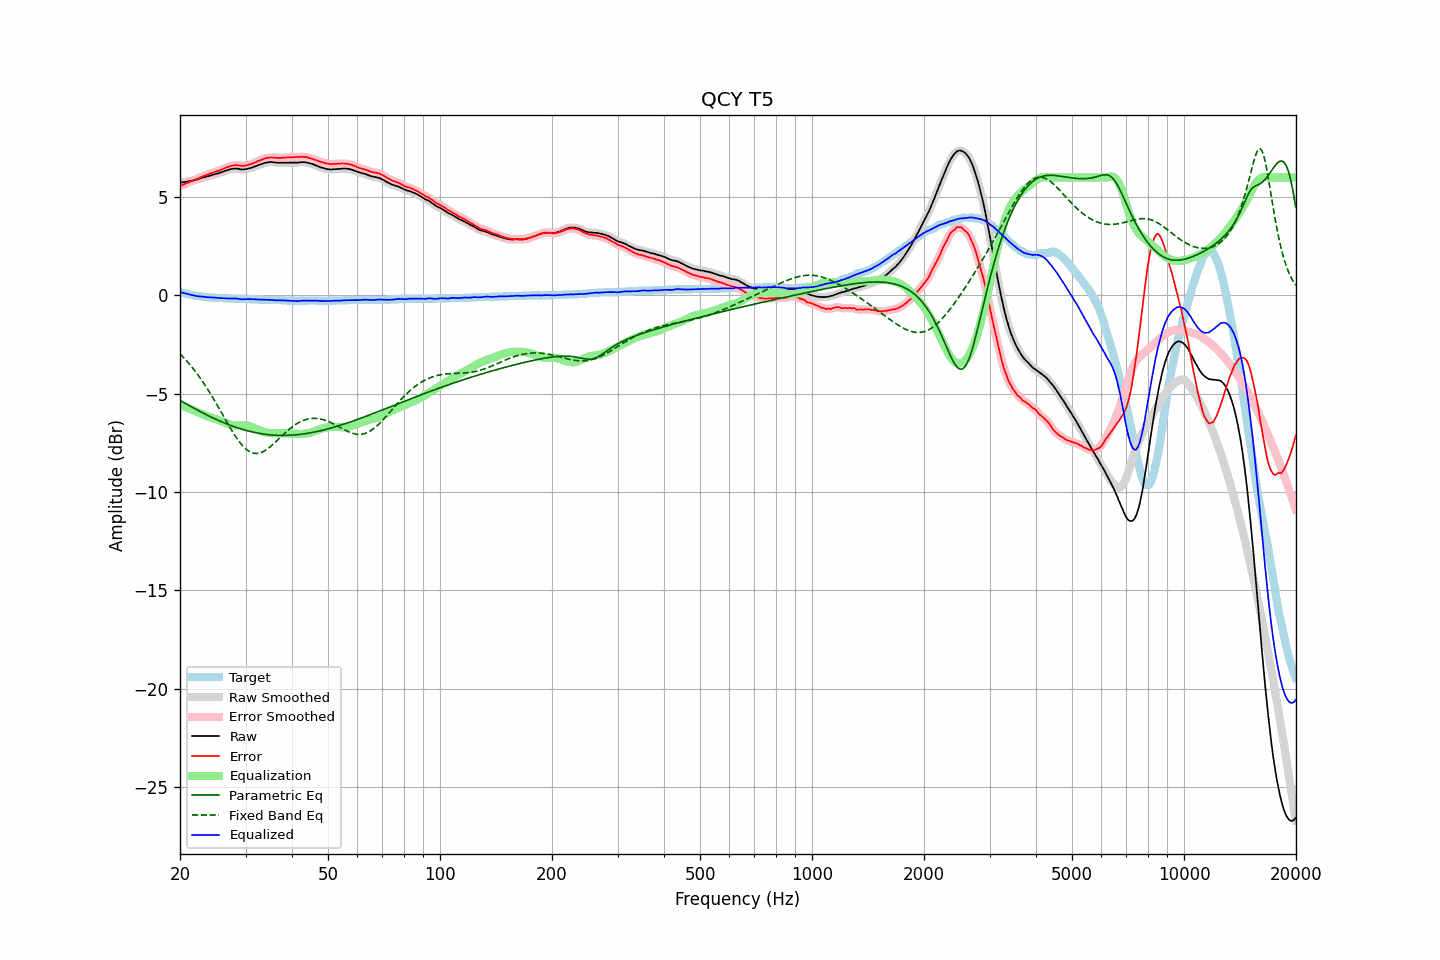

Source data for this figure (header and first rows):
frequency, raw, error, smoothed, error_smoothed, equalization, parametric_eq, fixed_band_eq, equalized_raw, equalized_smoothed, target
20.00, 5.73, 5.56, 5.73, 5.56, -5.56, -5.34, -2.97, 0.17, 0.17, 0.18
20.20, 5.74, 5.60, 5.75, 5.60, -5.60, -5.38, -3.05, 0.15, 0.15, 0.15
20.40, 5.76, 5.64, 5.76, 5.63, -5.63, -5.43, -3.14, 0.13, 0.13, 0.13
20.61, 5.77, 5.67, 5.77, 5.67, -5.66, -5.48, -3.23, 0.11, 0.11, 0.11
20.81, 5.78, 5.70, 5.79, 5.70, -5.70, -5.52, -3.32, 0.08, 0.09, 0.09
21.02, 5.80, 5.74, 5.80, 5.73, -5.73, -5.57, -3.41, 0.07, 0.07, 0.07
21.23, 5.81, 5.77, 5.82, 5.77, -5.77, -5.62, -3.51, 0.05, 0.05, 0.05
21.44, 5.83, 5.81, 5.83, 5.80, -5.80, -5.66, -3.60, 0.03, 0.03, 0.03
21.66, 5.84, 5.84, 5.85, 5.84, -5.84, -5.71, -3.71, 0.01, 0.01, 0.01
21.87, 5.86, 5.87, 5.86, 5.87, -5.87, -5.75, -3.81, -0.01, -0.01, -0.00
22.09, 5.88, 5.91, 5.88, 5.90, -5.91, -5.80, -3.92, -0.02, -0.03, -0.02
22.31, 5.90, 5.94, 5.91, 5.94, -5.94, -5.84, -4.03, -0.04, -0.04, -0.03
22.54, 5.93, 5.98, 5.93, 5.98, -5.98, -5.88, -4.14, -0.05, -0.05, -0.04
22.76, 5.96, 6.02, 5.96, 6.02, -6.01, -5.93, -4.26, -0.05, -0.05, -0.05
22.99, 5.99, 6.06, 5.99, 6.05, -6.05, -5.97, -4.37, -0.06, -0.06, -0.06
23.22, 6.01, 6.09, 6.01, 6.09, -6.08, -6.01, -4.50, -0.07, -0.07, -0.07
23.45, 6.03, 6.12, 6.03, 6.12, -6.11, -6.05, -4.62, -0.08, -0.08, -0.08
23.69, 6.05, 6.15, 6.05, 6.14, -6.15, -6.09, -4.75, -0.09, -0.09, -0.09
23.92, 6.07, 6.17, 6.08, 6.17, -6.18, -6.13, -4.88, -0.10, -0.10, -0.09
24.16, 6.10, 6.21, 6.10, 6.20, -6.20, -6.17, -5.01, -0.10, -0.10, -0.10
24.40, 6.12, 6.23, 6.13, 6.23, -6.23, -6.21, -5.14, -0.11, -0.10, -0.10
24.65, 6.15, 6.27, 6.15, 6.26, -6.26, -6.25, -5.28, -0.11, -0.11, -0.11
24.89, 6.17, 6.29, 6.17, 6.29, -6.29, -6.29, -5.42, -0.11, -0.12, -0.11
25.14, 6.19, 6.32, 6.19, 6.32, -6.32, -6.33, -5.56, -0.12, -0.12, -0.12
25.39, 6.21, 6.34, 6.22, 6.34, -6.35, -6.36, -5.70, -0.13, -0.13, -0.12
25.65, 6.24, 6.38, 6.24, 6.37, -6.38, -6.40, -5.85, -0.14, -0.14, -0.13
25.91, 6.27, 6.41, 6.27, 6.41, -6.41, -6.43, -5.99, -0.14, -0.14, -0.13
26.16, 6.30, 6.45, 6.30, 6.45, -6.45, -6.47, -6.13, -0.14, -0.14, -0.14
26.43, 6.33, 6.48, 6.33, 6.48, -6.48, -6.50, -6.28, -0.15, -0.15, -0.14
26.69, 6.36, 6.52, 6.36, 6.51, -6.51, -6.53, -6.42, -0.15, -0.15, -0.15
26.96, 6.38, 6.54, 6.39, 6.54, -6.54, -6.57, -6.56, -0.16, -0.15, -0.15
27.23, 6.41, 6.57, 6.41, 6.57, -6.57, -6.60, -6.70, -0.16, -0.16, -0.15
27.50, 6.43, 6.60, 6.43, 6.59, -6.59, -6.63, -6.84, -0.16, -0.16, -0.16
27.77, 6.44, 6.61, 6.45, 6.61, -6.60, -6.66, -6.97, -0.16, -0.16, -0.16
28.05, 6.45, 6.63, 6.45, 6.62, -6.61, -6.69, -7.10, -0.16, -0.16, -0.17
28.33, 6.45, 6.63, 6.45, 6.62, -6.61, -6.72, -7.22, -0.16, -0.16, -0.17
28.62, 6.44, 6.62, 6.44, 6.62, -6.61, -6.74, -7.34, -0.17, -0.17, -0.17
28.90, 6.42, 6.61, 6.43, 6.61, -6.61, -6.77, -7.45, -0.18, -0.18, -0.18
29.19, 6.41, 6.60, 6.41, 6.60, -6.60, -6.79, -7.56, -0.19, -0.19, -0.18
29.48, 6.40, 6.59, 6.41, 6.59, -6.60, -6.82, -7.65, -0.20, -0.20, -0.18
29.78, 6.41, 6.60, 6.41, 6.59, -6.61, -6.84, -7.74, -0.19, -0.19, -0.18
30.08, 6.42, 6.61, 6.42, 6.61, -6.61, -6.87, -7.81, -0.19, -0.19, -0.18
30.38, 6.44, 6.63, 6.44, 6.63, -6.63, -6.89, -7.88, -0.19, -0.19, -0.18
30.68, 6.46, 6.66, 6.46, 6.65, -6.65, -6.91, -7.93, -0.19, -0.19, -0.19
30.99, 6.48, 6.68, 6.49, 6.68, -6.68, -6.93, -7.98, -0.19, -0.19, -0.19
31.30, 6.51, 6.71, 6.51, 6.71, -6.71, -6.95, -8.01, -0.19, -0.20, -0.19
31.61, 6.54, 6.74, 6.54, 6.74, -6.74, -6.96, -8.03, -0.20, -0.20, -0.19
31.93, 6.57, 6.78, 6.57, 6.77, -6.77, -6.98, -8.04, -0.20, -0.20, -0.20
32.24, 6.60, 6.81, 6.60, 6.81, -6.81, -7.00, -8.04, -0.21, -0.21, -0.20
32.57, 6.63, 6.85, 6.63, 6.84, -6.84, -7.01, -8.03, -0.21, -0.21, -0.21
32.89, 6.66, 6.88, 6.66, 6.88, -6.88, -7.03, -8.01, -0.21, -0.21, -0.21
33.22, 6.69, 6.91, 6.69, 6.91, -6.91, -7.04, -7.97, -0.22, -0.22, -0.21
33.55, 6.72, 6.94, 6.72, 6.94, -6.94, -7.05, -7.93, -0.22, -0.22, -0.21
33.89, 6.74, 6.97, 6.74, 6.96, -6.96, -7.06, -7.89, -0.22, -0.22, -0.22
34.23, 6.76, 6.99, 6.76, 6.99, -6.98, -7.07, -7.83, -0.22, -0.22, -0.22
34.57, 6.77, 7.01, 6.77, 7.01, -7.00, -7.08, -7.77, -0.22, -0.22, -0.23
34.92, 6.78, 7.02, 6.78, 7.01, -7.01, -7.09, -7.71, -0.22, -0.22, -0.23
35.27, 6.78, 7.02, 6.78, 7.02, -7.01, -7.10, -7.64, -0.23, -0.23, -0.23
35.62, 6.77, 7.01, 6.77, 7.01, -7.01, -7.11, -7.56, -0.24, -0.24, -0.23
35.97, 6.76, 7.01, 6.76, 7.00, -7.01, -7.11, -7.49, -0.25, -0.25, -0.24
... 635 more rows
